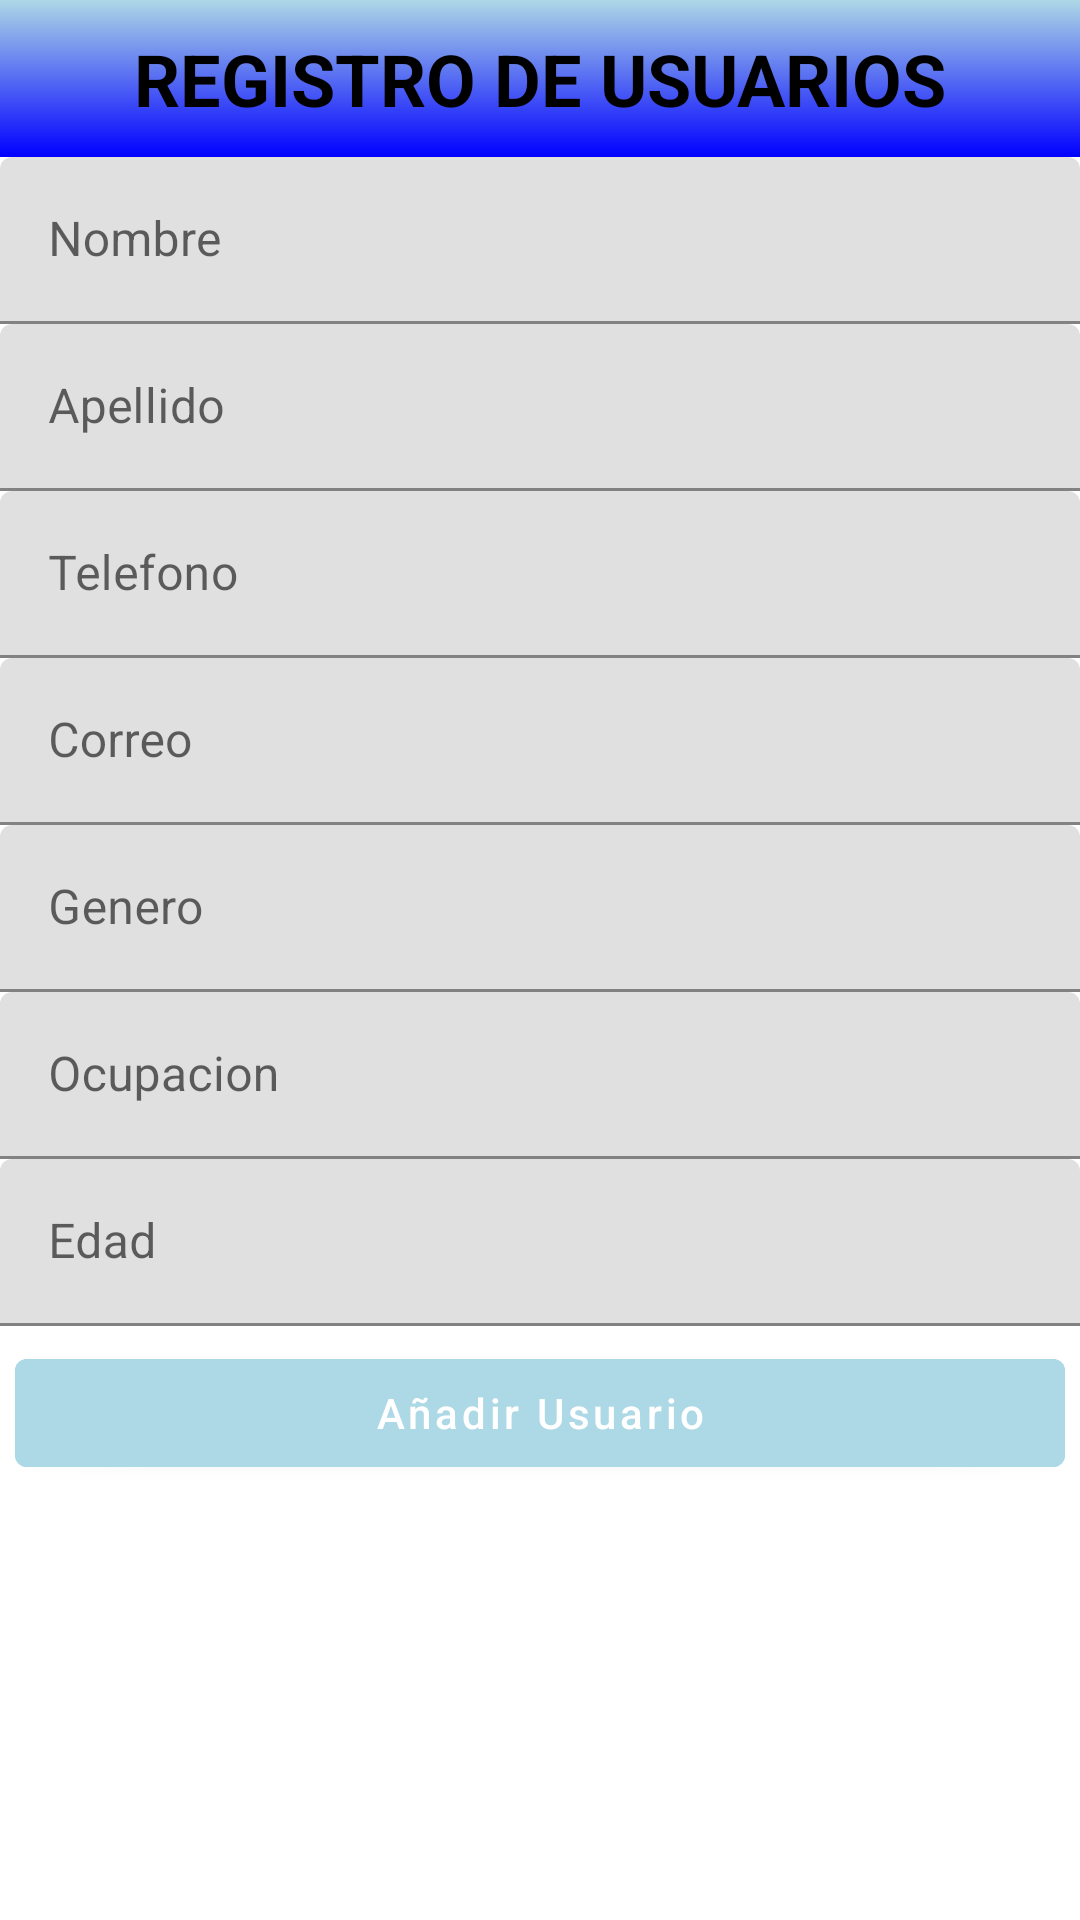

Android layout source for this screen:
<!-- AndroidManifest.xml: application theme Theme.AdminMyYogurt -->
<!-- res/layout/fragment_user.xml -->
<?xml version="1.0" encoding="utf-8"?>
<FrameLayout xmlns:android="http://schemas.android.com/apk/res/android"
    xmlns:tools="http://schemas.android.com/tools"
    xmlns:app="http://schemas.android.com/apk/res-auto"
    android:layout_width="match_parent"
    android:layout_height="match_parent"
    tools:context=".fragment.UserFragment">

    


    <ProgressBar
        android:id="@+id/progressBar3"
        style="?android:attr/progressBarStyle"
        android:layout_width="wrap_content"
        android:layout_height="wrap_content"
        android:visibility="gone"
        app:layout_constraintBottom_toBottomOf="parent"
        app:layout_constraintEnd_toEndOf="parent"
        app:layout_constraintHorizontal_bias="0.52"
        app:layout_constraintStart_toStartOf="parent"
        app:layout_constraintTop_toTopOf="parent"
        app:layout_constraintVertical_bias="0.48000002" />

    <ScrollView
        android:layout_width="match_parent"
        android:layout_height="match_parent">

        <LinearLayout
            android:layout_width="match_parent"
            android:layout_height="wrap_content"
            android:orientation="vertical" >


            <TextView
                android:id="@+id/user_registration_title"
                android:layout_width="match_parent"
                android:layout_height="wrap_content"
                android:textSize="24sp"
                android:textStyle="bold"
                android:textColor="#000000"
                android:textAlignment="center"
                android:text="REGISTRO DE USUARIOS"
                android:background="@drawable/gradient_background"
                android:padding="10dp" />


            <com.google.android.material.textfield.TextInputLayout
                android:layout_width="match_parent"
                android:layout_height="match_parent">

                <com.google.android.material.textfield.TextInputEditText
                    android:id="@+id/user_name_edt"
                    android:layout_width="match_parent"
                    android:layout_height="wrap_content"
                    android:hint="Nombre" />
            </com.google.android.material.textfield.TextInputLayout>

            <com.google.android.material.textfield.TextInputLayout
                android:layout_width="match_parent"
                android:layout_height="match_parent">

                <com.google.android.material.textfield.TextInputEditText
                    android:id="@+id/user_apellido_edt"
                    android:layout_width="match_parent"
                    android:layout_height="wrap_content"
                    android:hint="Apellido" />
            </com.google.android.material.textfield.TextInputLayout>

            <com.google.android.material.textfield.TextInputLayout
                android:layout_width="match_parent"
                android:layout_height="match_parent">

                <com.google.android.material.textfield.TextInputEditText
                    android:id="@+id/user_telefono_edt"
                    android:layout_width="match_parent"
                    android:layout_height="wrap_content"
                    android:hint="Telefono" />
            </com.google.android.material.textfield.TextInputLayout>

            <com.google.android.material.textfield.TextInputLayout
                android:layout_width="match_parent"
                android:layout_height="match_parent">

                <com.google.android.material.textfield.TextInputEditText
                    android:id="@+id/user_correo_edt"
                    android:layout_width="match_parent"
                    android:layout_height="wrap_content"
                    android:hint="Correo" />
            </com.google.android.material.textfield.TextInputLayout>

            <com.google.android.material.textfield.TextInputLayout
                android:layout_width="match_parent"
                android:layout_height="match_parent">

                <com.google.android.material.textfield.TextInputEditText
                    android:id="@+id/user_genero_edt"
                    android:layout_width="match_parent"
                    android:layout_height="wrap_content"
                    android:hint="Genero" />
            </com.google.android.material.textfield.TextInputLayout>

            <com.google.android.material.textfield.TextInputLayout
                android:layout_width="match_parent"
                android:layout_height="match_parent">

                <com.google.android.material.textfield.TextInputEditText
                    android:id="@+id/user_ocupacion_edt"
                    android:layout_width="match_parent"
                    android:layout_height="wrap_content"
                    android:hint="Ocupacion" />
            </com.google.android.material.textfield.TextInputLayout>

            <com.google.android.material.textfield.TextInputLayout
                android:layout_width="match_parent"
                android:layout_height="match_parent">

                <com.google.android.material.textfield.TextInputEditText
                    android:id="@+id/user_edad_edt"
                    android:layout_width="match_parent"
                    android:layout_height="wrap_content"
                    android:hint="Edad" />
            </com.google.android.material.textfield.TextInputLayout>




            <com.google.android.material.button.MaterialButton
                android:layout_width="match_parent"
                android:layout_height="wrap_content"
                android:id="@+id/submit_user_btn"
                android:text="Añadir Usuario"
                android:textAllCaps="false"
                android:layout_margin="5dp"
                android:backgroundTint="#ADD8E6"

                />










        </LinearLayout>
    </ScrollView>

</FrameLayout>
<!-- resources referenced by this layout -->
<resources>
  <!-- drawable gradient_background (drawable) -->
  <?xml version="1.0" encoding="utf-8"?>
  <shape xmlns:android="http://schemas.android.com/apk/res/android">
      <gradient
          android:startColor="#3f51b5"
          android:endColor="#303f9f"
          android:type="linear"
          android:angle="45"/>
      <gradient
          android:startColor="#0000FF"
          android:endColor="#ADD8E6"
          android:type="linear"
          android:angle="90"/>
  </shape>
  <style name="Theme.AdminMyYogurt" parent="Theme.MaterialComponents.DayNight.DarkActionBar">
          
          <item name="colorPrimary">@color/purple_500</item>
          <item name="colorPrimaryVariant">@color/purple_700</item>
          <item name="colorOnPrimary">@color/white</item>
          
          <item name="colorSecondary">@color/teal_200</item>
          <item name="colorSecondaryVariant">@color/teal_700</item>
          <item name="colorOnSecondary">@color/black</item>
          
          <item name="android:statusBarColor">?attr/colorPrimaryVariant</item>
          
      </style>
  <!-- not gathered from this repository: default colours our renderer supplied (Android Studio template values) -->
  <color name="purple_500">#FF6200EE</color>
  <color name="purple_700">#FF3700B3</color>
  <color name="teal_200">#FF03DAC5</color>
  <color name="teal_700">#FF018786</color>
  <color name="black">#FF000000</color>
  <color name="white">#FFFFFFFF</color>
</resources>
